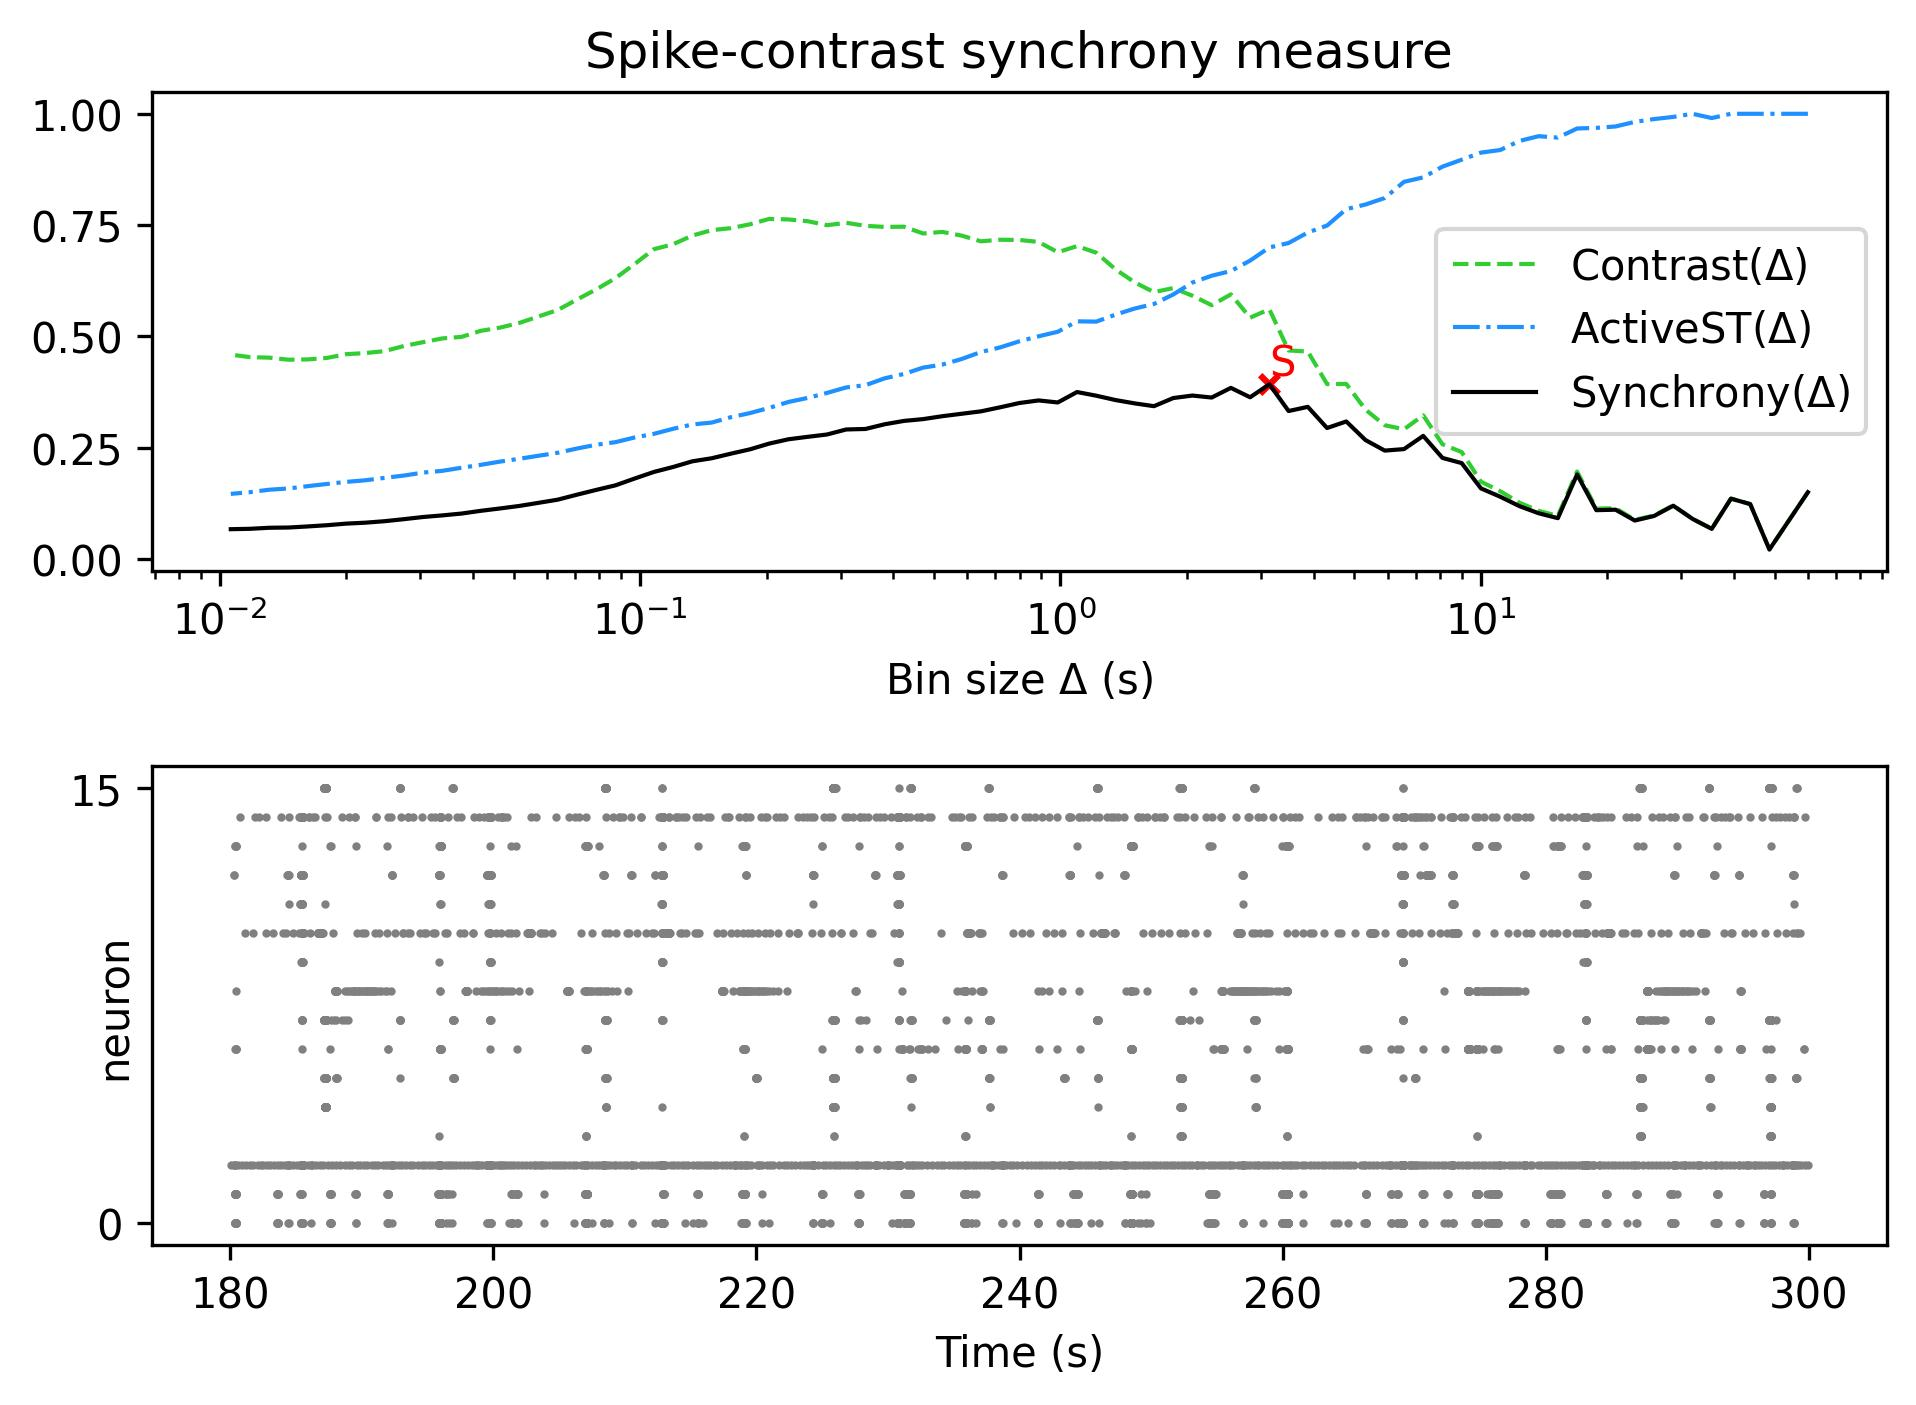

Data behind this chart, as committed beside it:
, Spike-contrast (60.0 s), Spike-contrast (54.0 s), Spike-contrast (48.6 s), Spike-contrast (43.74 s), Spike-contrast (39.366 s), Spike-contrast (35.429 s), Spike-contrast (31.886 s), Spike-contrast (28.698 s), Spike-contrast (25.828 s), Spike-contrast (23.245 s), Spike-contrast (20.921 s), Spike-contrast (18.829 s), Spike-contrast (16.946 s), Spike-contrast (15.251 s), Spike-contrast (13.726 s), Spike-contrast (12.353 s), Spike-contrast (11.118 s), Spike-contrast (10.006 s), Spike-contrast (9.006 s), Spike-contrast (8.105 s), Spike-contrast (7.295 s), Spike-contrast (6.565 s), Spike-contrast (5.909 s)
0, 0.1504, 0.08612, 0.02184, 0.1238, 0.136, 0.06809, 0.09059, 0.1201, 0.09703, 0.08683, 0.1112, 0.1101, 0.1902, 0.09217, 0.1032, 0.1192, 0.1404, 0.159, 0.2158, 0.2274, 0.2769, 0.2472, 0.2439
